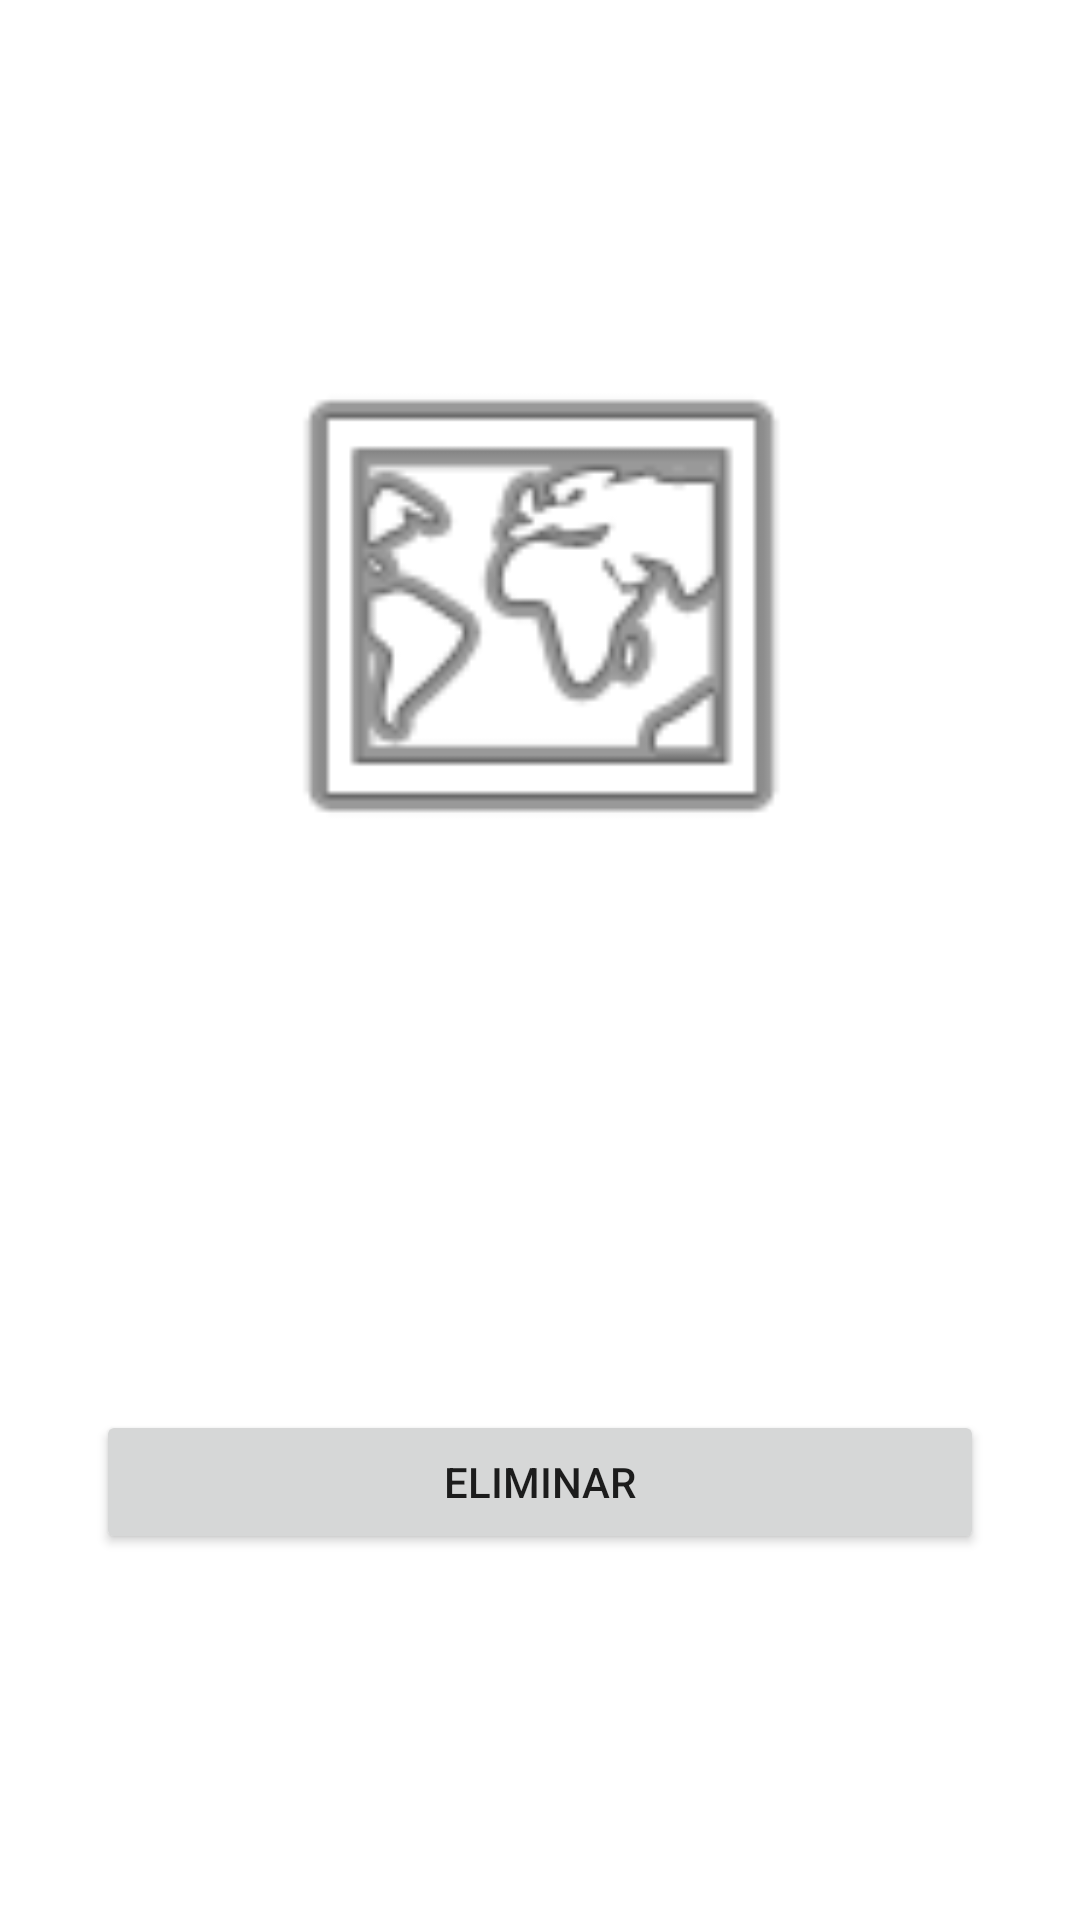

Layout XML and referenced resources for this Android screen:
<!-- AndroidManifest.xml: application theme Theme.GuardarImageSqlite -->
<!-- res/layout/activity_second.xml -->
<?xml version="1.0" encoding="utf-8"?>
<androidx.constraintlayout.widget.ConstraintLayout xmlns:android="http://schemas.android.com/apk/res/android"
    xmlns:app="http://schemas.android.com/apk/res-auto"
    xmlns:tools="http://schemas.android.com/tools"
    android:layout_width="match_parent"
    android:layout_height="match_parent"
    tools:context=".SecondActivity">

    <ImageView
        android:id="@+id/imagenSecond"
        android:layout_width="187dp"
        android:layout_height="252dp"
        android:layout_marginTop="76dp"
        app:layout_constraintEnd_toEndOf="parent"
        app:layout_constraintHorizontal_bias="0.498"
        app:layout_constraintStart_toStartOf="parent"
        app:layout_constraintTop_toTopOf="parent"
        app:srcCompat="@android:drawable/ic_menu_mapmode" />

    <TextView
        android:id="@+id/IDSegundo"
        android:layout_width="wrap_content"
        android:layout_height="wrap_content"
        android:layout_marginTop="28dp"
        app:layout_constraintEnd_toEndOf="parent"
        app:layout_constraintHorizontal_bias="0.498"
        app:layout_constraintStart_toStartOf="parent"
        app:layout_constraintTop_toBottomOf="@+id/imagenSecond" />

    <TextView
        android:id="@+id/rutasegundo"
        android:layout_width="wrap_content"
        android:layout_height="wrap_content"
        android:layout_marginTop="32dp"
        app:layout_constraintEnd_toEndOf="parent"
        app:layout_constraintHorizontal_bias="0.498"
        app:layout_constraintStart_toStartOf="parent"
        app:layout_constraintTop_toBottomOf="@+id/IDSegundo" />

    <Button
        android:id="@+id/btnEliminar"
        android:layout_width="0dp"
        android:layout_height="wrap_content"
        android:layout_marginStart="32dp"
        android:layout_marginLeft="32dp"
        android:layout_marginTop="44dp"
        android:layout_marginEnd="32dp"
        android:layout_marginRight="32dp"
        android:text="Eliminar"
        app:layout_constraintEnd_toEndOf="parent"
        app:layout_constraintHorizontal_bias="0.498"
        app:layout_constraintStart_toStartOf="parent"
        app:layout_constraintTop_toBottomOf="@+id/rutasegundo" />
</androidx.constraintlayout.widget.ConstraintLayout>
<!-- resources referenced by this layout -->
<resources>
  <style name="Theme.GuardarImageSqlite" parent="Theme.MaterialComponents.DayNight.DarkActionBar">
          
          <item name="colorPrimary">@color/purple_500</item>
          <item name="colorPrimaryVariant">@color/purple_700</item>
          <item name="colorOnPrimary">@color/white</item>
          
          <item name="colorSecondary">@color/teal_200</item>
          <item name="colorSecondaryVariant">@color/teal_700</item>
          <item name="colorOnSecondary">@color/black</item>
          
          <item name="android:statusBarColor" tools:targetApi="l">?attr/colorPrimaryVariant</item>
          
      </style>
  <!-- not gathered from this repository: default colours our renderer supplied (Android Studio template values) -->
  <color name="purple_500">#FF6200EE</color>
  <color name="purple_700">#FF3700B3</color>
  <color name="teal_200">#FF03DAC5</color>
  <color name="teal_700">#FF018786</color>
  <color name="black">#FF000000</color>
  <color name="white">#FFFFFFFF</color>
</resources>
